Image classification data set "Augmented_Preprocessed_Dataset" (Prothomaa/Ensemble-of-deep-learning-models-for-eye-disease-classification on GitHub). Class labels (5): diabetic retinopathy, glaucoma, healthy, macular scar, myopia.

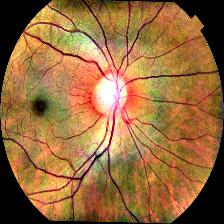
Label: glaucoma

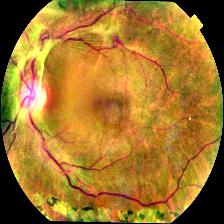
Label: diabetic retinopathy

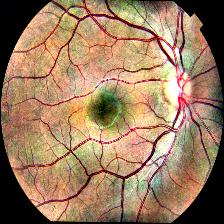
Label: healthy

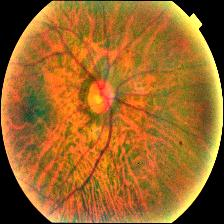
Label: myopia

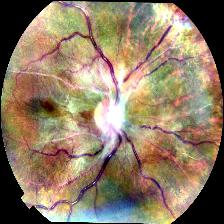
Label: macular scar

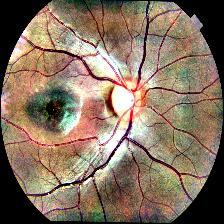
Label: glaucoma
